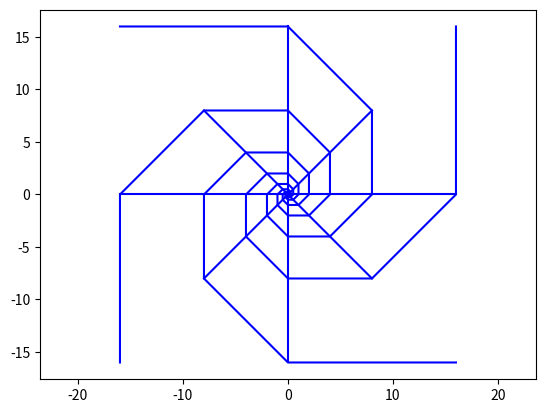

Source code (Python):
import numpy as np
import matplotlib.pyplot as plt


def x_position(n, thelta=0):
    return np.sqrt(2)**n*np.cos(n*np.pi/4+thelta)


def y_position(n, thelta=0):
    return np.sqrt(2)**n*np.sin(n*np.pi/4+thelta)


x_axis_1 = [x_position(8), x_position(8, thelta=np.pi)]
y_axis_1 = [y_position(8), y_position(8, thelta=np.pi)]
plt.plot(x_axis_1, y_axis_1, 'b')

x_axis_2 = [x_position(8, thelta=np.pi/2), x_position(8, thelta=3*np.pi/2)]
y_axis_2 = [y_position(8, thelta=np.pi/2), y_position(8, thelta=3*np.pi/2)]
plt.plot(x_axis_2, y_axis_2, 'b')

x_axis_3 = [x_position(7, thelta=0), x_position(7, thelta=np.pi)]
y_axis_3 = [y_position(7, thelta=0), y_position(7, thelta=np.pi)]
plt.plot(x_axis_3, y_axis_3, 'b')

x_axis_4 = [x_position(7, thelta=np.pi/2), x_position(7, thelta=3*np.pi/2)]
y_axis_4 = [y_position(7, thelta=np.pi/2), y_position(7, thelta=3*np.pi/2)]
plt.plot(x_axis_4, y_axis_4, 'b')


x1 = [x_position(i, thelta=0) for i in range(-10, 10)]
y1 = [y_position(i, thelta=0) for i in range(-10, 10)]
plt.plot(x1, y1, 'b')

x2 = [x_position(i, thelta=np.pi/2) for i in range(-10, 10)]
y2 = [y_position(i, thelta=np.pi/2) for i in range(-10, 10)]
plt.plot(x2, y2, 'b')

x3 = [x_position(i, thelta=np.pi) for i in range(-10, 10)]
y3 = [y_position(i, thelta=np.pi) for i in range(-10, 10)]
plt.plot(x3, y3, 'b')

x4 = [x_position(i, thelta=3*np.pi/2) for i in range(-10, 10)]
y4 = [y_position(i, thelta=3*np.pi/2) for i in range(-10, 10)]
plt.plot(x4, y4, 'b')

plt.axis('equal')
plt.show()
